The GitHub repository hendhamdi/SmartDate_IoT contains a labelled image folder "Date_Dataset" with 11 categories: Deglet Nour dryer, Deglet Nour oily, Deglet Nour oily treated, Deglet Nour semi-dryer, Deglet Nour semi-dryer treated, Deglet Nour semi-oily, Deglet Nour semi-oily treated, alig date variety, bessra date variety, kenta date variety, kintichi date variety. Examples follow, each with its label.

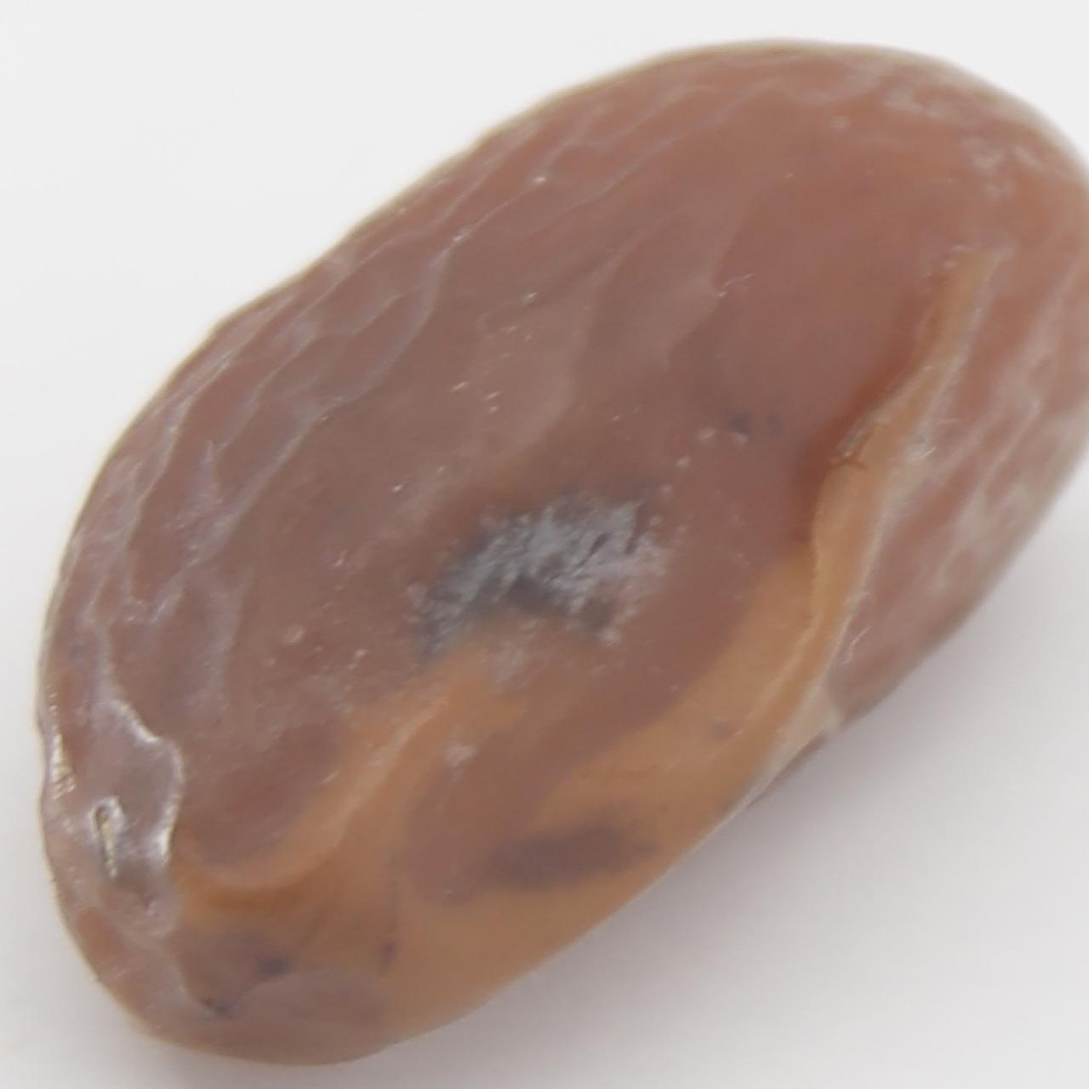
Label: Deglet Nour semi-dryer treated

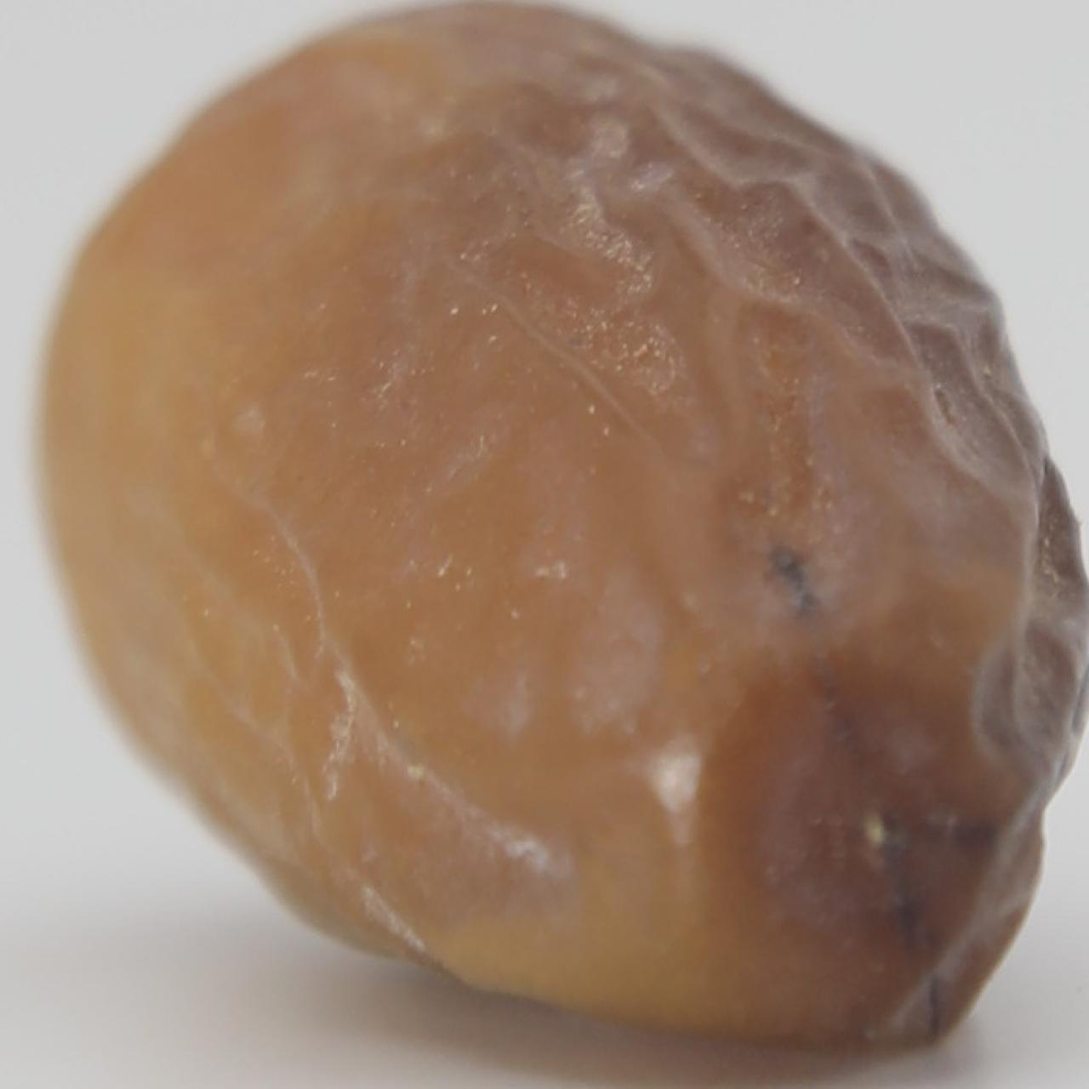
Label: Deglet Nour semi-dryer

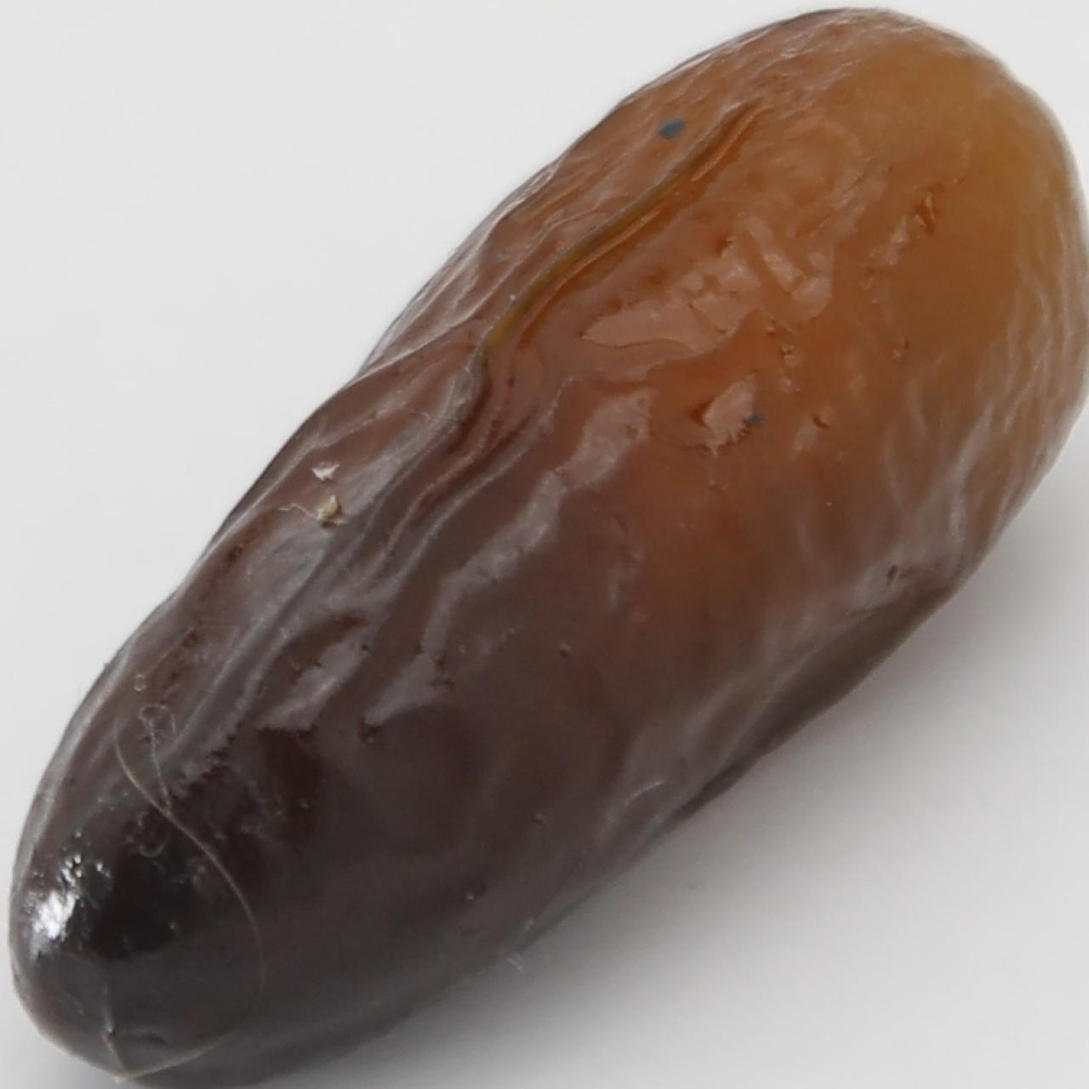
Label: alig date variety

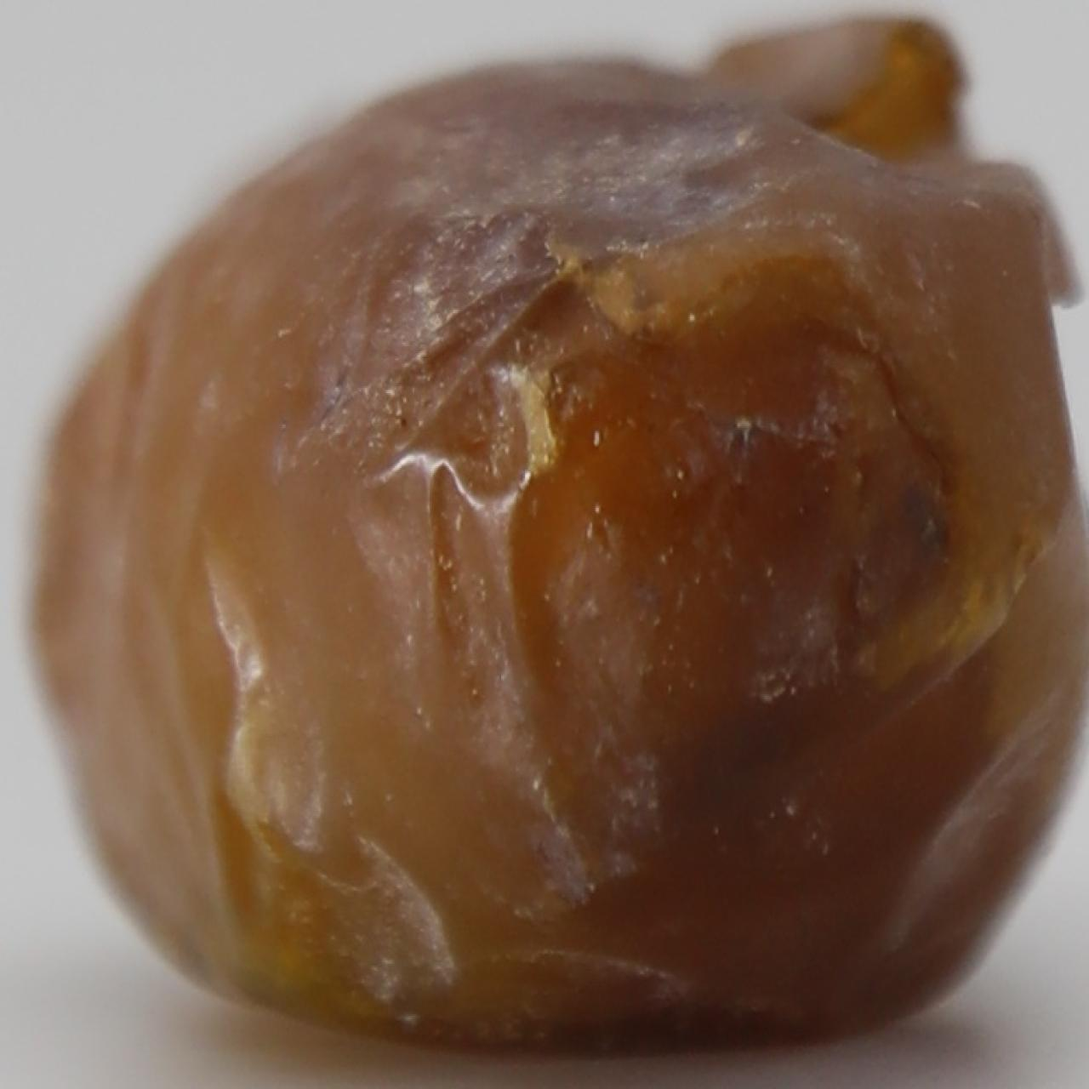
Label: Deglet Nour oily

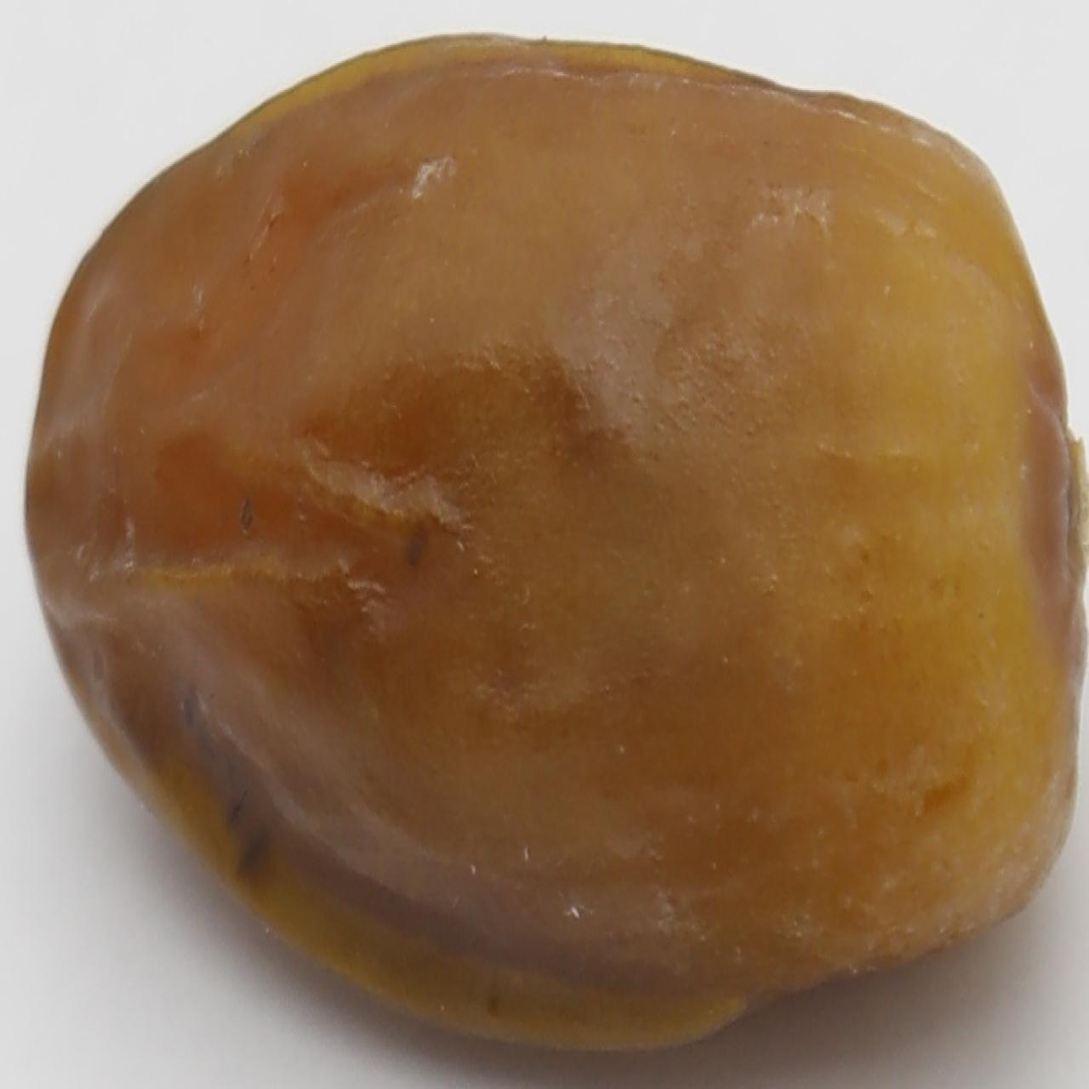
Label: Deglet Nour semi-oily treated

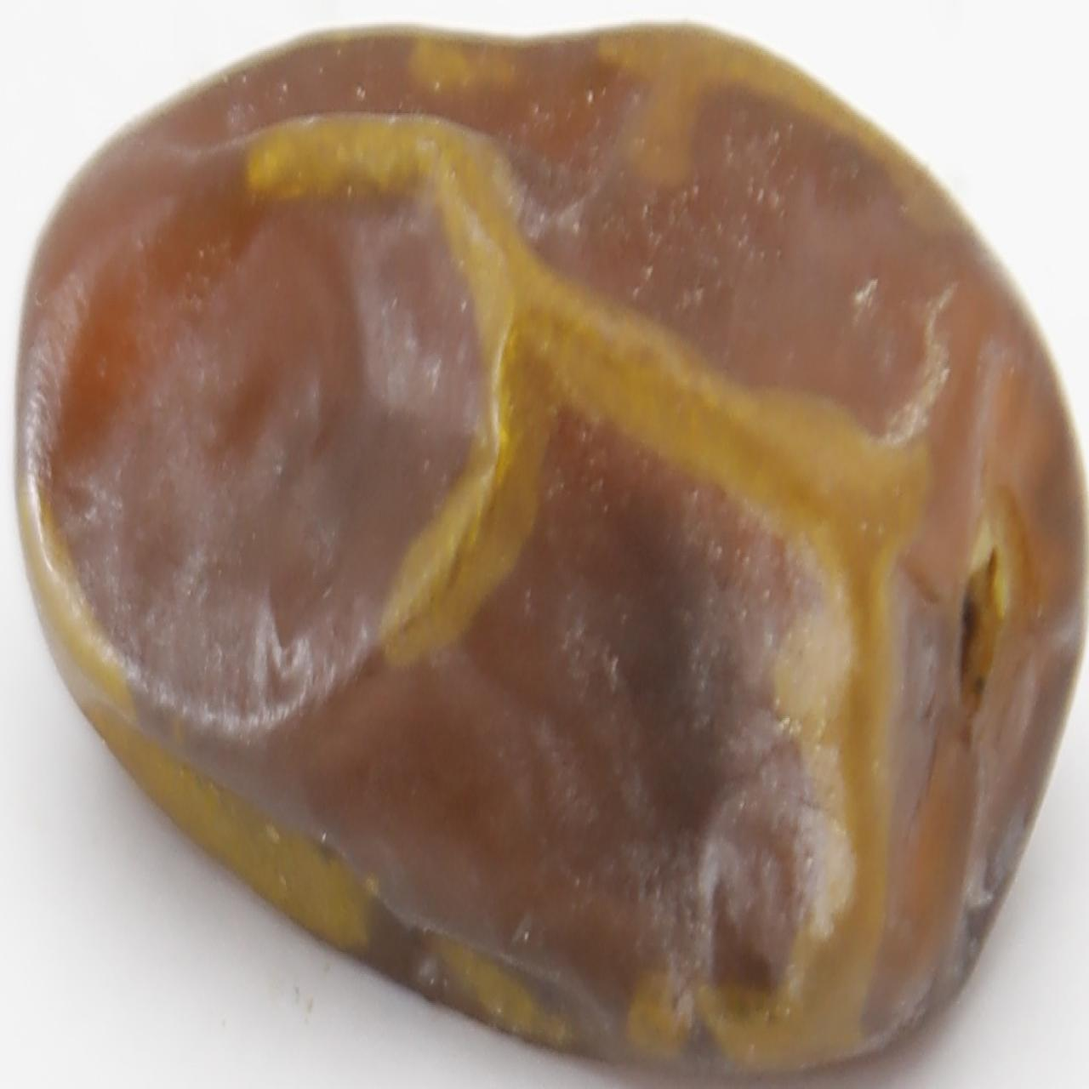
Label: Deglet Nour oily treated
